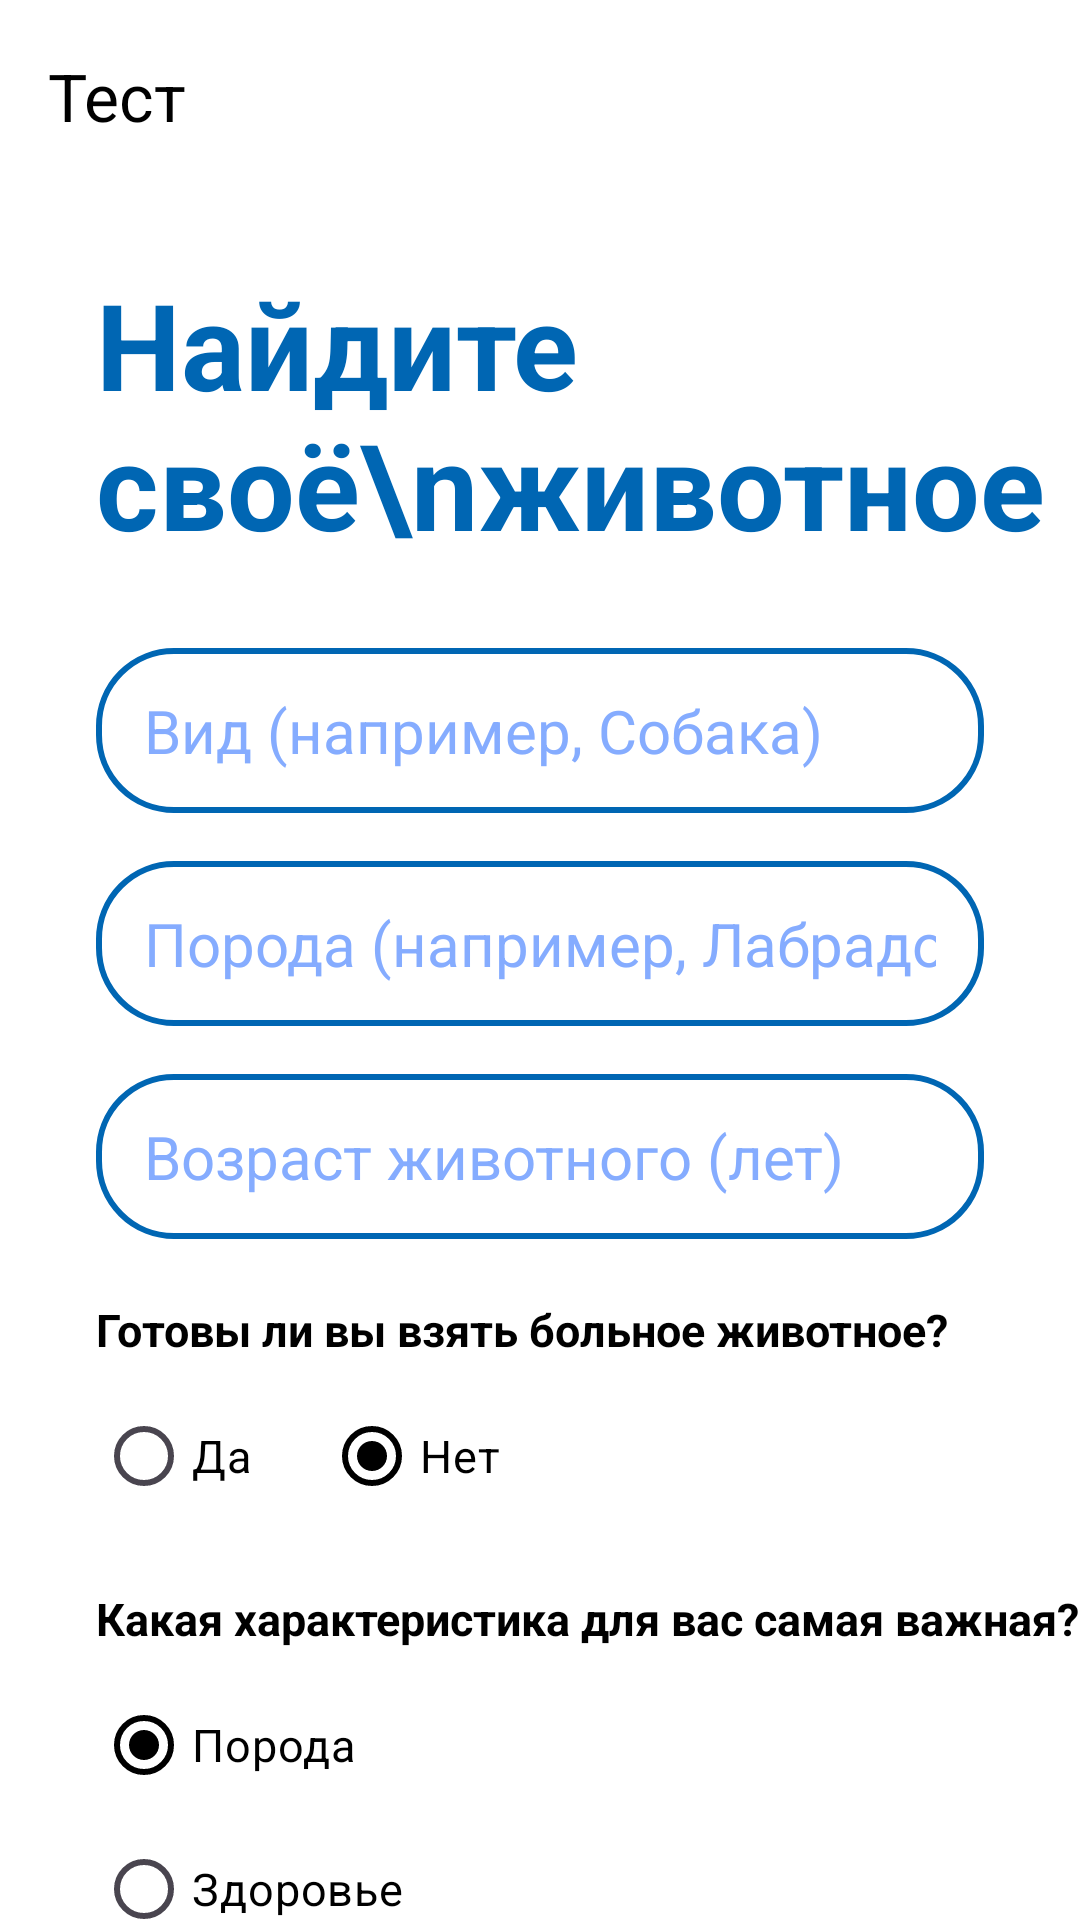

Produce the Android XML layout that renders to this screen, including the resource entries it uses.
<!-- AndroidManifest.xml: application theme Theme.VetUslugi -->
<!-- res/layout/fragment_survey.xml -->
<?xml version="1.0" encoding="utf-8"?>
<androidx.constraintlayout.widget.ConstraintLayout xmlns:android="http://schemas.android.com/apk/res/android"
    xmlns:app="http://schemas.android.com/apk/res-auto"
    android:layout_width="match_parent"
    android:layout_height="match_parent">

    <com.google.android.material.appbar.MaterialToolbar
        android:id="@+id/toolbar"
        android:layout_width="0dp"
        android:layout_height="?attr/actionBarSize"
        android:background="?android:attr/background"
        app:layout_constraintEnd_toEndOf="parent"
        app:layout_constraintStart_toStartOf="parent"
        app:layout_constraintTop_toTopOf="parent"
        app:navigationIcon="@drawable/ic_arrow_back"
        app:navigationIconTint="@color/blue"
        app:title="Тест"
        app:titleTextColor="?android:attr/colorPrimary" />

    <androidx.core.widget.NestedScrollView
        android:layout_width="0dp"
        android:layout_height="0dp"
        app:layout_constraintBottom_toBottomOf="parent"
        app:layout_constraintEnd_toEndOf="parent"
        app:layout_constraintStart_toStartOf="parent"
        app:layout_constraintTop_toBottomOf="@+id/toolbar">

        <androidx.constraintlayout.widget.ConstraintLayout
            android:layout_width="match_parent"
            android:layout_height="wrap_content"
            android:paddingBottom="40dp">

            <TextView
                android:id="@+id/textView11"
                android:layout_width="0dp"
                android:layout_height="wrap_content"
                android:layout_marginStart="32dp"
                android:layout_marginEnd="32dp"
                android:layout_marginTop="24dp"
                android:text="Найдите своё\nживотное"
                android:textColor="@color/blue"
                android:textSize="40sp"
                android:textStyle="bold"
                app:layout_constraintStart_toStartOf="parent"
                app:layout_constraintTop_toTopOf="parent" />

            <EditText
                android:id="@+id/etSpecies"
                android:layout_width="0dp"
                android:layout_height="55dp"
                android:layout_marginStart="32dp"
                android:layout_marginEnd="32dp"
                android:layout_marginTop="28dp"
                android:background="@drawable/rounded_corners"
                android:hint="Вид (например, Собака)"
                android:inputType="text"
                android:paddingStart="16dp"
                android:paddingEnd="16dp"
                android:textColor="?android:attr/colorPrimary"
                app:layout_constraintEnd_toEndOf="parent"
                app:layout_constraintStart_toStartOf="parent"
                app:layout_constraintTop_toBottomOf="@+id/textView11" />

            <EditText
                android:id="@+id/etBreed"
                android:layout_width="0dp"
                android:layout_height="55dp"
                android:layout_marginStart="32dp"
                android:layout_marginEnd="32dp"
                android:layout_marginTop="16dp"
                android:background="@drawable/rounded_corners"
                android:hint="Порода (например, Лабрадор)"
                android:inputType="text"
                android:paddingStart="16dp"
                android:paddingEnd="16dp"
                android:textColor="?android:attr/colorPrimary"
                app:layout_constraintEnd_toEndOf="parent"
                app:layout_constraintStart_toStartOf="parent"
                app:layout_constraintTop_toBottomOf="@+id/etSpecies" />

            <EditText
                android:id="@+id/etAge"
                android:layout_width="0dp"
                android:layout_height="55dp"
                android:layout_marginStart="32dp"
                android:layout_marginEnd="32dp"
                android:layout_marginTop="16dp"
                android:background="@drawable/rounded_corners"
                android:hint="Возраст животного (лет)"
                android:inputType="number"
                android:paddingStart="16dp"
                android:paddingEnd="16dp"
                android:textColor="?android:attr/colorPrimary"
                app:layout_constraintEnd_toEndOf="parent"
                app:layout_constraintStart_toStartOf="parent"
                app:layout_constraintTop_toBottomOf="@+id/etBreed" />

            <TextView
                android:id="@+id/tvLabelSick"
                android:layout_width="0dp"
                android:layout_height="wrap_content"
                android:layout_marginStart="32dp"
                android:layout_marginEnd="32dp"
                android:layout_marginTop="20dp"
                android:text="Готовы ли вы взять больное животное?"
                android:textColor="?android:attr/colorPrimary"
                android:textSize="15sp"
                android:textStyle="bold"
                app:layout_constraintStart_toStartOf="parent"
                app:layout_constraintTop_toBottomOf="@+id/etAge" />

            <RadioGroup
                android:id="@+id/rgSick"
                android:layout_width="0dp"
                android:layout_height="wrap_content"
                android:layout_marginStart="32dp"
                android:layout_marginEnd="32dp"
                android:layout_marginTop="8dp"
                android:orientation="horizontal"
                app:layout_constraintStart_toStartOf="parent"
                app:layout_constraintTop_toBottomOf="@+id/tvLabelSick">

                <RadioButton
                    android:id="@+id/rbSickYes"
                    android:layout_width="wrap_content"
                    android:layout_height="wrap_content"
                    android:layout_marginEnd="24dp"
                    android:buttonTint="@color/blue"
                    android:text="Да"
                    android:textColor="?android:attr/colorPrimary"
                    android:textSize="15sp" />

                <RadioButton
                    android:id="@+id/rbSickNo"
                    android:layout_width="wrap_content"
                    android:layout_height="wrap_content"
                    android:buttonTint="@color/blue"
                    android:checked="true"
                    android:text="Нет"
                    android:textColor="?android:attr/colorPrimary"
                    android:textSize="15sp" />

            </RadioGroup>

            <TextView
                android:id="@+id/tvLabelImportant"
                android:layout_width="0dp"
                android:layout_height="wrap_content"
                android:layout_marginStart="32dp"
                android:layout_marginEnd="32dp"
                android:layout_marginTop="20dp"
                android:text="Какая характеристика для вас самая важная?"
                android:textColor="?android:attr/colorPrimary"
                android:textSize="15sp"
                android:textStyle="bold"
                app:layout_constraintStart_toStartOf="parent"
                app:layout_constraintTop_toBottomOf="@+id/rgSick" />

            <RadioGroup
                android:id="@+id/rgImportant"
                android:layout_width="0dp"
                android:layout_height="wrap_content"
                android:layout_marginStart="32dp"
                android:layout_marginEnd="32dp"
                android:layout_marginTop="8dp"
                android:orientation="vertical"
                app:layout_constraintStart_toStartOf="parent"
                app:layout_constraintTop_toBottomOf="@+id/tvLabelImportant">

                <RadioButton
                    android:id="@+id/rbImportantBreed"
                    android:layout_width="wrap_content"
                    android:layout_height="wrap_content"
                    android:buttonTint="@color/blue"
                    android:checked="true"
                    android:text="Порода"
                    android:textColor="?android:attr/colorPrimary"
                    android:textSize="15sp" />

                <RadioButton
                    android:id="@+id/rbImportantHealth"
                    android:layout_width="wrap_content"
                    android:layout_height="wrap_content"
                    android:buttonTint="@color/blue"
                    android:text="Здоровье"
                    android:textColor="?android:attr/colorPrimary"
                    android:textSize="15sp" />

                <RadioButton
                    android:id="@+id/rbImportantAge"
                    android:layout_width="wrap_content"
                    android:layout_height="wrap_content"
                    android:buttonTint="@color/blue"
                    android:text="Возраст"
                    android:textColor="?android:attr/colorPrimary"
                    android:textSize="15sp" />

            </RadioGroup>

            <Button
                android:id="@+id/btnSubmitSurvey"
                android:layout_width="0dp"
                android:layout_height="55dp"
                android:layout_marginStart="32dp"
                android:layout_marginEnd="32dp"
                android:layout_marginTop="32dp"
                android:text="Найти животное"
                app:layout_constraintEnd_toEndOf="parent"
                app:layout_constraintStart_toStartOf="parent"
                app:layout_constraintTop_toBottomOf="@+id/rgImportant" />

            <ProgressBar
                android:id="@+id/progressBar"
                style="?android:attr/progressBarStyleLarge"
                android:layout_width="wrap_content"
                android:layout_height="wrap_content"
                android:background="@android:color/transparent"
                android:indeterminate="true"
                android:indeterminateTint="@color/blue"
                android:visibility="gone"
                app:layout_constraintBottom_toBottomOf="parent"
                app:layout_constraintEnd_toEndOf="parent"
                app:layout_constraintStart_toStartOf="parent"
                app:layout_constraintTop_toTopOf="parent" />

        </androidx.constraintlayout.widget.ConstraintLayout>

    </androidx.core.widget.NestedScrollView>

</androidx.constraintlayout.widget.ConstraintLayout>
<!-- resources referenced by this layout -->
<resources>
  <color name="blue">#0066B3</color>
  <!-- drawable rounded_corners (drawable) -->
  <?xml version="1.0" encoding="utf-8"?>
  <selector xmlns:android="http://schemas.android.com/apk/res/android">
  
      <item android:state_focused="true">
          <shape>
              <solid android:color="?android:attr/background" />
              <stroke android:width="2.5dp" android:color="@color/blue" />
              <corners android:radius="25dp" />
              <padding
                  android:bottom="10dp"
                  android:left="12dp"
                  android:right="12dp"
                  android:top="10dp" />
          </shape>
      </item>
  
      <item>
          <shape>
              <solid android:color="?android:attr/background" />
              <stroke android:width="2dp" android:color="@color/blue" />
              <corners android:radius="25dp" />
              <padding
                  android:bottom="10dp"
                  android:left="12dp"
                  android:right="12dp"
                  android:top="10dp" />
          </shape>
      </item>
  
  </selector>
  <style name="Theme.VetUslugi" parent="Base.Theme.VetUslugi" />
  <style name="Base.Theme.VetUslugi" parent="Theme.Material3.DayNight.NoActionBar">
  
          <item name="materialButtonStyle">@style/Button</item>
          <item name="android:textViewStyle">@style/TextView</item>
          <item name="editTextStyle">@style/EditText</item>
          <item name="checkboxStyle">@style/BlueCheckBoxStyle</item>
  
          <item name="android:background">@color/white</item>
          <item name="colorPrimary">@color/black</item>
      </style>
  <style name="Button" parent="Widget.Material3.Button">
          <item name="shapeAppearanceOverlay">@style/ShapeAppearance.VetUslugi.Button</item>
          <item name="backgroundTint">@android:color/white</item>
          <item name="strokeColor">@color/blue</item>
          <item name="strokeWidth">2dp</item>
          <item name="android:textColor">@color/blue</item>
          <item name="android:textSize">20sp</item>
      </style>
  <style name="TextView" parent="android:Widget.TextView">
          <item name="android:textSize">20sp</item>
          <item name="android:textColor">@color/black</item>
      </style>
  <style name="EditText" parent="android:Widget.EditText">
          <item name="android:textColorHint">@color/light_blue</item>
          <item name="android:textSize">20sp</item>
          <item name="android:textColor">@color/blue</item>
          <item name="android:background">@drawable/rounded_corners</item>
      </style>
  <style name="BlueCheckBoxStyle" parent="Widget.AppCompat.CompoundButton.CheckBox">
          <item name="android:buttonTint">@color/checkbox_blue_tint</item>
      </style>
  <color name="white">#FFFFFF</color>
  <color name="black">#000000</color>
  <style name="ShapeAppearance.VetUslugi.Button" parent="ShapeAppearance.MaterialComponents.SmallComponent">
          <item name="cornerFamily">rounded</item>
          <item name="cornerSize">8dp</item>
      </style>
  <color name="light_blue">#85ACFF</color>
</resources>
